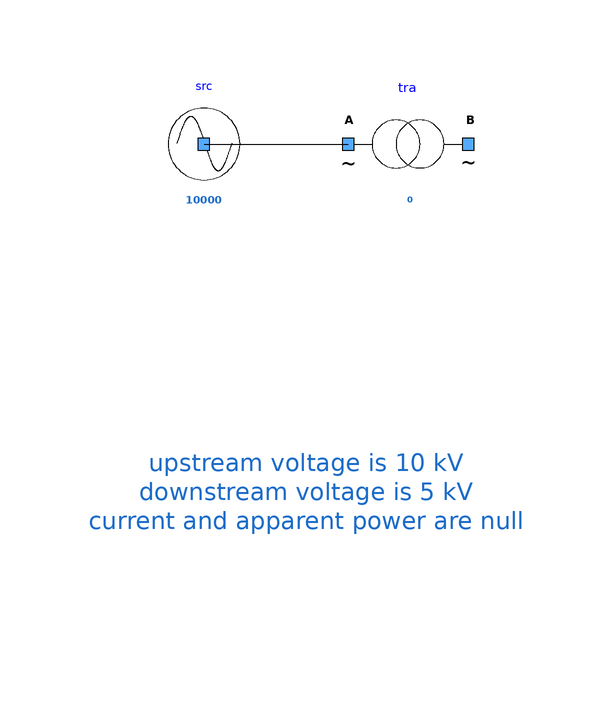

The component connection diagram of the Modelica model below, drawn from its own Placement and Line annotations.

model OneSourceOneTransfo
      extends Icons.myExample;
      Components.mySource src(UNom = 10000) annotation (
        Placement(visible = true, transformation(origin = {-16, 20}, extent = {{-10, -10}, {10, 10}}, rotation = 0)));
      Components.myTransformer tra(UNomA = 10000, UNomB = 5000, R = 0.3, SNom = 0, X = 12.4) annotation (
        Placement(visible = true, transformation(origin = {18, 20}, extent = {{-10, -10}, {10, 10}}, rotation = 0)));
    equation
      connect(src.terminal, tra.terminalA) annotation (
        Line(points = {{-16, 20}, {8, 20}}));
      annotation (
        Diagram(graphics = {Text(lineColor = {28, 108, 200}, extent = {{-36, -16}, {38, -60}}, fontSize = 12, textString = "upstream voltage is 10 kV
downstream voltage is 5 kV
current and apparent power are null")}, coordinateSystem(initialScale = 0.1)),
        experiment(StopTime = 1));
    end OneSourceOneTransfo;